Run: headless pygame with SDL's dummy video driver; simulated clock (each Clock.tick advances the game by its frame time, no real sleeping); random seed 0; keys injected as events and as key.get_pressed() state; no mouse input.
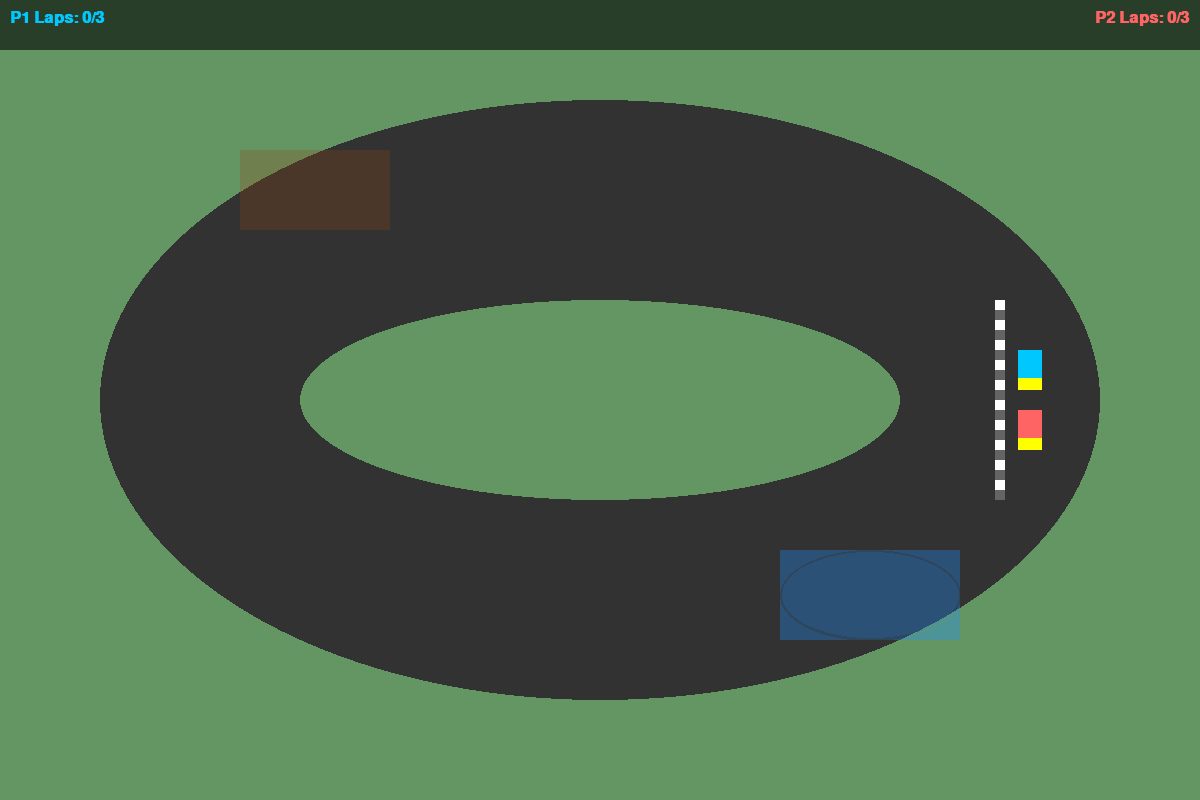
Frame 1 of 4 · flips 1–60 · no input
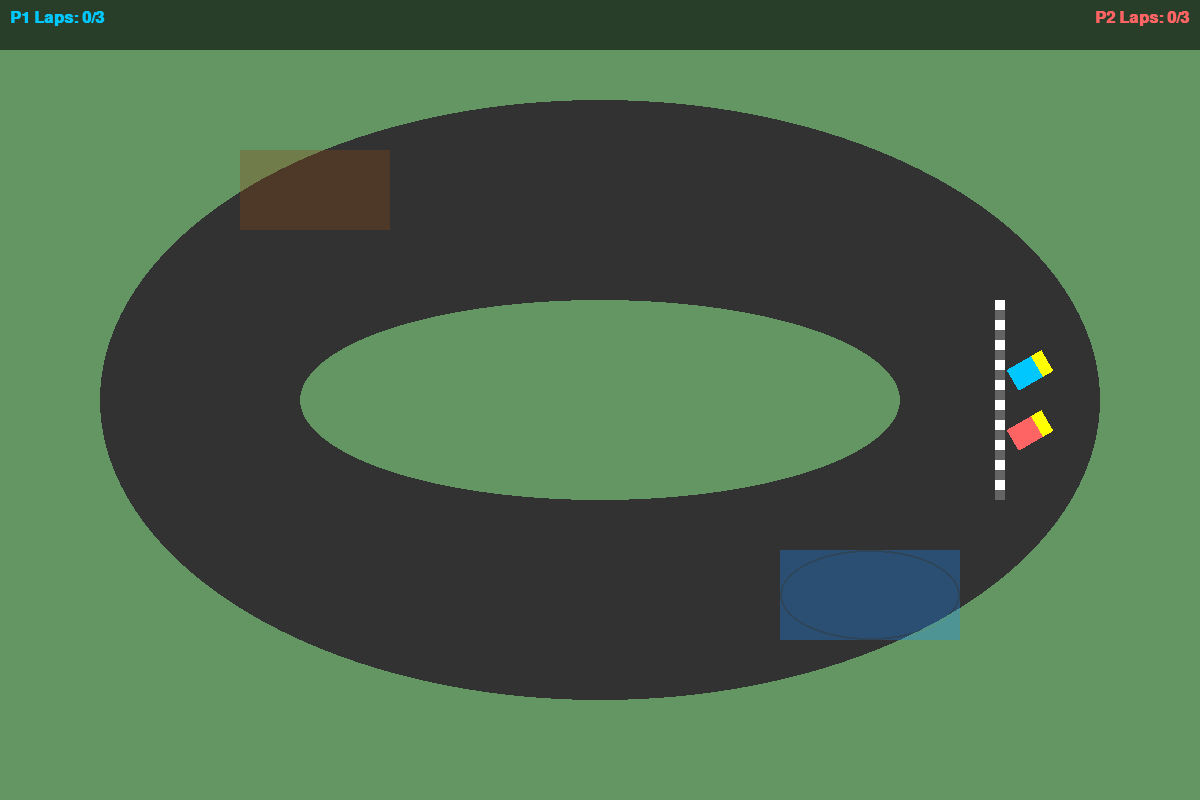
Frame 2 of 4 · flips 61–180 · tapped SPACE, RETURN · held RIGHT (→), D
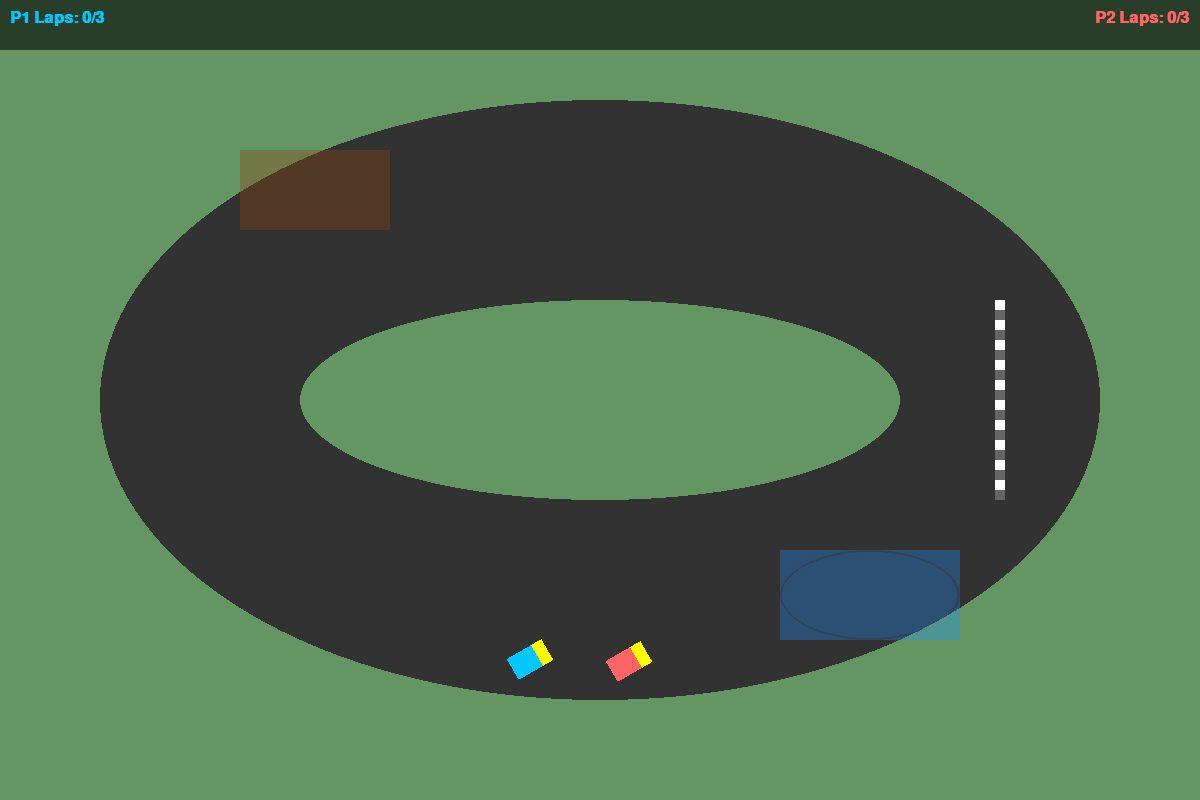
Frame 3 of 4 · flips 181–300 · held DOWN (↓), S
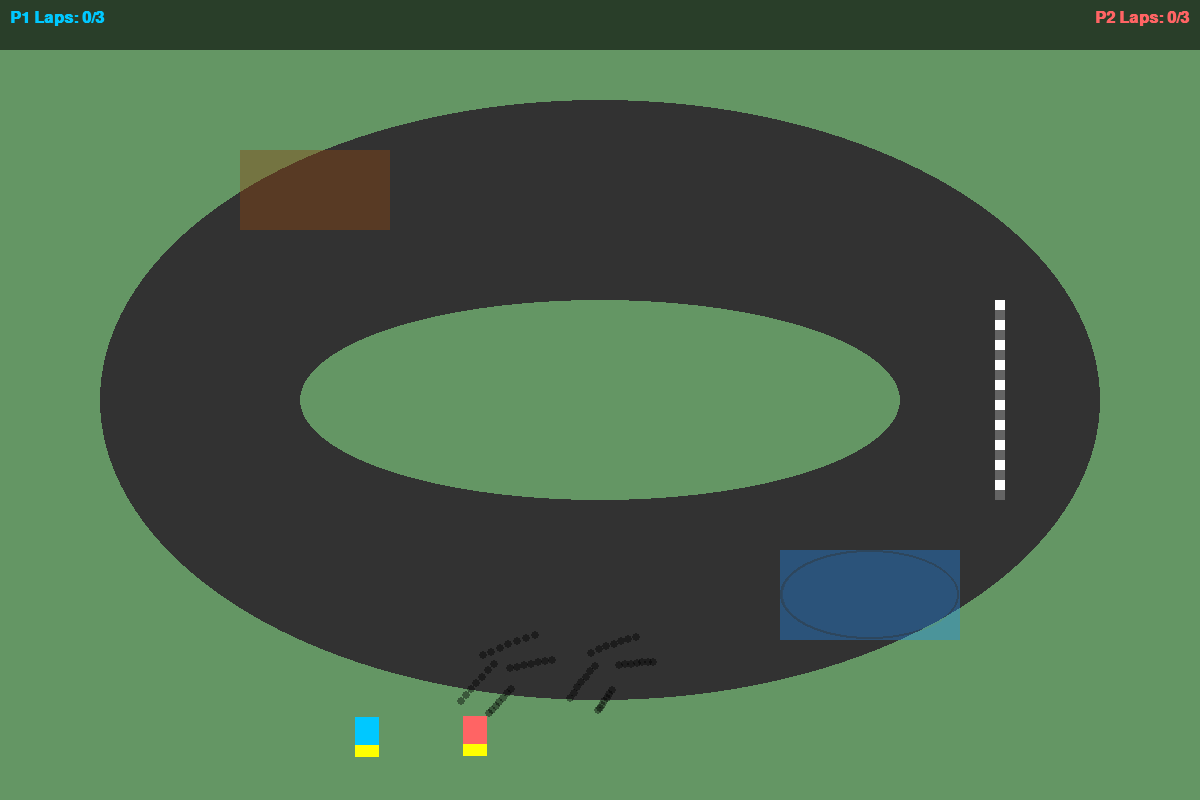
Frame 4 of 4 · flips 301–420 · held LEFT (←), A, UP (↑), W

The pygame program that drew these frames:

import pygame
import math
import time
import random

# Initialize Pygame
pygame.init()
pygame.font.init() # Initialize font module

# --- Game Settings ---
WIDTH, HEIGHT = 1200, 800
BG_COLOR = (100, 150, 100)  # Grass color
TRACK_COLOR = (50, 50, 50)    # Asphalt color
FINISH_LINE_COLOR = (255, 255, 255)
MUD_COLOR = (139, 69, 19)
WATER_COLOR = (30, 144, 255) # Dodger Blue for water
UI_COLOR = (255, 255, 255)
UI_BG_COLOR = (0, 0, 0, 150) # Semi-transparent black background for UI

# --- Physics & Control (Closer to Original) ---
MAX_SPEED = 5 # Original max speed
FRICTION = 0.98  # Original friction for velocity damping
OFF_TRACK_FRICTION = 0.92 # Friction when off track (Applied to velocity)
TURN_SMOOTHNESS = 0.05 # Original turn smoothness factor (for velocity change)
DRIFT_TRAIL_DURATION = 1.0 # Original duration
CAR_WIDTH, CAR_HEIGHT = 40, 24 # Keep smaller cars for track
CAR_RADIUS = 20

TOTAL_LAPS = 3

screen = pygame.display.set_mode((WIDTH, HEIGHT))
pygame.display.set_caption(f"Drift Racer - {TOTAL_LAPS} Laps")
clock = pygame.time.Clock()
UI_FONT = pygame.font.SysFont("monospace", 24, bold=True)
WINNER_FONT = pygame.font.SysFont("impact", 80)

# --- Track and Obstacle Definitions ---
TRACK_MARGIN = 100
TRACK_WIDTH_PX = 200 # Width of the tarmac
TRACK_OUTER_RECT = pygame.Rect(TRACK_MARGIN, TRACK_MARGIN, WIDTH - 2 * TRACK_MARGIN, HEIGHT - 2 * TRACK_MARGIN)
TRACK_INNER_RECT = pygame.Rect(TRACK_MARGIN + TRACK_WIDTH_PX, TRACK_MARGIN + TRACK_WIDTH_PX,
                              WIDTH - 2 * (TRACK_MARGIN + TRACK_WIDTH_PX), HEIGHT - 2 * (TRACK_MARGIN + TRACK_WIDTH_PX))

# Start/Finish Line
START_FINISH_Y = HEIGHT // 2
START_FINISH_LINE = pygame.Rect(WIDTH - TRACK_MARGIN - TRACK_WIDTH_PX // 2 - 5, START_FINISH_Y - TRACK_WIDTH_PX // 2,
                                10, TRACK_WIDTH_PX)

# Checkpoints
CHECKPOINTS = [
    pygame.Rect(WIDTH // 2 - 50, TRACK_MARGIN, 100, TRACK_WIDTH_PX), # Top middle
    pygame.Rect(TRACK_MARGIN, HEIGHT // 2 - 50, TRACK_WIDTH_PX, 100), # Left middle
    pygame.Rect(WIDTH // 2 - 50, HEIGHT - TRACK_MARGIN - TRACK_WIDTH_PX, 100, TRACK_WIDTH_PX), # Bottom middle
]

# Obstacle Zones
MUD_RECT = pygame.Rect(WIDTH * 0.2, TRACK_MARGIN + TRACK_WIDTH_PX // 4, 150, 80)
WATER_RECT = pygame.Rect(WIDTH * 0.65, HEIGHT - TRACK_MARGIN - TRACK_WIDTH_PX + TRACK_WIDTH_PX // 4, 180, 90)

# Surfaces for semi-transparent drawing
mud_surface = pygame.Surface((MUD_RECT.width, MUD_RECT.height), pygame.SRCALPHA)
water_surface = pygame.Surface((WATER_RECT.width, WATER_RECT.height), pygame.SRCALPHA)

# --- Particle Classes ---
# Keep the Particle classes (Smoke, Splash, Mud) exactly as they were in the previous version
# including the __init__, update, and draw methods using SRCALPHA surfaces.
class SmokeParticle:
    def __init__(self, x, y, speed_x, speed_y, start_alpha=200):
        self.x = x
        self.y = y
        self.speed_x = speed_x
        self.speed_y = speed_y
        self.size = random.randint(3, 7)
        self.alpha = start_alpha
        self.lifetime = random.uniform(0.5, 1.5)

    def update(self):
        self.x += self.speed_x
        self.y += self.speed_y
        self.size *= 0.97
        self.alpha -= 6
        self.lifetime -= 1 / 60.0
        if self.alpha < 0: self.alpha = 0
        if self.size < 1: self.lifetime = 0

    def draw(self, surface):
        if self.alpha > 0 and self.size >= 1:
            particle_surf = pygame.Surface((int(self.size * 2), int(self.size * 2)), pygame.SRCALPHA)
            pygame.draw.circle(particle_surf, (180, 180, 180, int(self.alpha)), (int(self.size), int(self.size)), int(self.size))
            surface.blit(particle_surf, (int(self.x - self.size), int(self.y - self.size)))

class SplashParticle(SmokeParticle):
    def draw(self, surface):
        if self.alpha > 0 and self.size >= 1:
            particle_surf = pygame.Surface((int(self.size * 2), int(self.size * 2)), pygame.SRCALPHA)
            pygame.draw.circle(particle_surf, (100, 180, 255, int(self.alpha)), (int(self.size), int(self.size)), int(self.size))
            surface.blit(particle_surf, (int(self.x - self.size), int(self.y - self.size)))

class MudParticle(SmokeParticle):
    def draw(self, surface):
        if self.alpha > 0 and self.size >= 1:
            particle_surf = pygame.Surface((int(self.size * 2), int(self.size * 2)), pygame.SRCALPHA)
            pygame.draw.circle(particle_surf, (101, 67, 33, int(self.alpha)), (int(self.size), int(self.size)), int(self.size))
            surface.blit(particle_surf, (int(self.x - self.size), int(self.y - self.size)))


# --- Global Lists ---
smoke_particles = []
drift_tracks = []

# --- Load Player Car Images/Surfaces ---
# Keep the car surface loading code as before
player1_car_orig = pygame.Surface((CAR_WIDTH, CAR_HEIGHT), pygame.SRCALPHA)
player1_car_orig.fill((0, 200, 255)) # Blue
pygame.draw.rect(player1_car_orig, (255, 255, 0), (CAR_WIDTH * 0.7, 0, CAR_WIDTH * 0.3, CAR_HEIGHT)) # Yellow highlight

player2_car_orig = pygame.Surface((CAR_WIDTH, CAR_HEIGHT), pygame.SRCALPHA)
player2_car_orig.fill((255, 100, 100)) # Red
pygame.draw.rect(player2_car_orig, (255, 255, 0), (CAR_WIDTH * 0.7, 0, CAR_WIDTH * 0.3, CAR_HEIGHT)) # Yellow highlight


# --- Player Properties ---
# Keep the structure, add velocity back from original code
start_pos1 = [START_FINISH_LINE.centerx + 30, START_FINISH_LINE.centery - 30]
start_pos2 = [START_FINISH_LINE.centerx + 30, START_FINISH_LINE.centery + 30]
start_angle = -90 # Pointing left

players = [
    {"pos": list(start_pos1), "angle": start_angle, "speed": 0, "velocity": [0.0, 0.0], "lap": 0, "next_checkpoint": 0, "surface": player1_car_orig, "off_track": False, "finished": False, "finish_time": 0},
    {"pos": list(start_pos2), "angle": start_angle, "speed": 0, "velocity": [0.0, 0.0], "lap": 0, "next_checkpoint": 0, "surface": player2_car_orig, "off_track": False, "finished": False, "finish_time": 0}
]

# --- Helper Functions ---
# Keep is_on_track, check_in_special_zone, spawn_particles,
# draw_track, draw_special_zones, draw_ui as they were.
# We don't need add_drift_effects anymore.

def is_on_track(player_pos):
    """Checks if a point is within the track boundaries."""
    x, y = player_pos
    if not TRACK_OUTER_RECT.collidepoint(x, y): return False
    rx_outer, ry_outer = TRACK_OUTER_RECT.width / 2, TRACK_OUTER_RECT.height / 2
    cx_outer, cy_outer = TRACK_OUTER_RECT.center
    if ((x - cx_outer)**2 / rx_outer**2 + (y - cy_outer)**2 / ry_outer**2) > 1:
        return False
    if TRACK_INNER_RECT.width > 0 and TRACK_INNER_RECT.height > 0:
       rx_inner, ry_inner = TRACK_INNER_RECT.width / 2, TRACK_INNER_RECT.height / 2
       cx_inner, cy_inner = TRACK_INNER_RECT.center
       if ((x - cx_inner)**2 / rx_inner**2 + (y - cy_inner)**2 / ry_inner**2) < 1:
           return False
    return True

def check_in_special_zone(player):
    """Checks if player is in mud or water using car radius."""
    player_center = pygame.Vector2(player["pos"])
    if MUD_RECT.collidepoint(player_center): return 'mud'
    if WATER_RECT.collidepoint(player_center): return 'water'
    # Could add more refined check (e.g., rect collision) if needed
    # player_rect = pygame.Rect(player["pos"][0] - CAR_RADIUS, player["pos"][1] - CAR_RADIUS, CAR_RADIUS * 2, CAR_RADIUS * 2)
    # if player_rect.colliderect(MUD_RECT): return 'mud'
    # if player_rect.colliderect(WATER_RECT): return 'water'
    return None

def spawn_particles(player_pos, zone_type, num_particles, base_speed_range=(-1, 1), speed_multiplier=2, start_alpha=200):
    """Spawns appropriate particles based on zone."""
    particles_to_add = []
    particle_class = SmokeParticle
    if zone_type == 'mud':
        particle_class = MudParticle
    elif zone_type == 'water':
        particle_class = SplashParticle

    # Base particle spawn on player's current velocity slightly
    base_vx = players[0]["velocity"][0] if len(players) > 0 else 0 # Handle potential empty list early
    base_vy = players[0]["velocity"][1] if len(players) > 0 else 0
    # Find the player index if possible to get correct velocity - less efficient
    # player_index = -1
    # for idx, p in enumerate(players):
    #     if p["pos"] == list(player_pos): # This comparison might fail due to float precision
    #          player_index = idx
    #          break
    # if player_index != -1:
    #      base_vx = players[player_index]["velocity"][0]
    #      base_vy = players[player_index]["velocity"][1]


    for _ in range(num_particles):
        # Give particles some velocity opposite to car's movement + random spread
        speed_x = (random.uniform(base_speed_range[0], base_speed_range[1]) - base_vx * 0.1) * speed_multiplier
        speed_y = (random.uniform(base_speed_range[0], base_speed_range[1]) - base_vy * 0.1) * speed_multiplier
        particles_to_add.append(particle_class(player_pos[0], player_pos[1], speed_x, speed_y, start_alpha))
    return particles_to_add

def draw_track():
    """Draws the track background, tarmac, and lines."""
    screen.fill(BG_COLOR) # Grass
    pygame.draw.ellipse(screen, TRACK_COLOR, TRACK_OUTER_RECT)
    if TRACK_INNER_RECT.width > 0 and TRACK_INNER_RECT.height > 0:
         pygame.draw.ellipse(screen, BG_COLOR, TRACK_INNER_RECT)
    pygame.draw.rect(screen, FINISH_LINE_COLOR, START_FINISH_LINE)
    check_size = 10
    for y in range(START_FINISH_LINE.top, START_FINISH_LINE.bottom, check_size):
         for x in range(START_FINISH_LINE.left, START_FINISH_LINE.right, check_size):
              if ((x // check_size) % 2 == (y // check_size) % 2):
                  pygame.draw.rect(screen, (100, 100, 100), (x, y, check_size, check_size))

def draw_special_zones(current_time):
    """Draws and animates the mud and water zones."""
    mud_alpha = 100 + math.sin(current_time * 3) * 30
    mud_surface.fill((MUD_COLOR[0], MUD_COLOR[1], MUD_COLOR[2], int(mud_alpha)))
    screen.blit(mud_surface, MUD_RECT.topleft)

    water_alpha = 120 + math.sin(current_time * 2.5 + 1) * 40
    water_surface.fill((*WATER_COLOR, int(water_alpha)))
    ripple_offset1 = math.sin(current_time * 4) * 3
    ripple_offset2 = math.cos(current_time * 3.5) * 2
    # Need to create rects relative to the water_surface, not the screen
    base_rect = pygame.Rect(0, 0, WATER_RECT.width, WATER_RECT.height)
    ripple_rect1 = base_rect.inflate(ripple_offset1, ripple_offset1 * 0.5)
    ripple_rect2 = base_rect.inflate(ripple_offset2 * 0.8, ripple_offset2)
    pygame.draw.ellipse(water_surface, (*WATER_COLOR, int(water_alpha * 0.7)), ripple_rect1, width=2)
    pygame.draw.ellipse(water_surface, (*WATER_COLOR, int(water_alpha * 0.6)), ripple_rect2, width=2)
    screen.blit(water_surface, WATER_RECT.topleft)


def draw_ui(players, game_state, winner_text):
    """Draws lap counts and winner message."""
    ui_box = pygame.Surface((WIDTH, 50), pygame.SRCALPHA)
    ui_box.fill(UI_BG_COLOR)
    screen.blit(ui_box, (0, 0))
    lap_text_p1 = UI_FONT.render(f"P1 Laps: {players[0]['lap']}/{TOTAL_LAPS}", 1, (0, 200, 255))
    screen.blit(lap_text_p1, (10, 10))
    lap_text_p2 = UI_FONT.render(f"P2 Laps: {players[1]['lap']}/{TOTAL_LAPS}", 1, (255, 100, 100))
    screen.blit(lap_text_p2, (WIDTH - lap_text_p2.get_width() - 10, 10))
    if game_state == "FINISHED":
        winner_surf = WINNER_FONT.render(winner_text, 1, (255, 215, 0))
        winner_rect = winner_surf.get_rect(center=(WIDTH // 2, HEIGHT // 2))
        pygame.draw.rect(screen, (0,0,0, 200), winner_rect.inflate(20, 20))
        screen.blit(winner_surf, winner_rect)

# --- Game State ---
game_state = "RACING"
winner_message = ""
race_start_time = time.time()

# --- Game Loop ---
running = True
while running:
    current_time = time.time()
    delta_time = clock.tick(60) / 1000.0

    for event in pygame.event.get():
        if event.type == pygame.QUIT:
            running = False
        if event.type == pygame.KEYDOWN:
            if event.key == pygame.K_ESCAPE:
                running = False

    keys = pygame.key.get_pressed()

    # --- Update Players ---
    if game_state == "RACING":
        # Player 1 Controls (WASD) - Original Style Speed Adjust
        turning1 = False
        if keys[pygame.K_w]:
            players[0]["speed"] = min(players[0]["speed"] + 0.3, MAX_SPEED)
        if keys[pygame.K_s]:
            players[0]["speed"] = max(players[0]["speed"] - 0.3, -MAX_SPEED / 1.5) # Allow reverse
        if keys[pygame.K_a]:
            players[0]["angle"] += 5 # Original fixed turn rate
            turning1 = True
        if keys[pygame.K_d]:
            players[0]["angle"] -= 5
            turning1 = True

        # Player 2 Controls (Arrow Keys) - Original Style Speed Adjust
        turning2 = False
        if keys[pygame.K_UP]:
            players[1]["speed"] = min(players[1]["speed"] + 0.3, MAX_SPEED)
        if keys[pygame.K_DOWN]:
            players[1]["speed"] = max(players[1]["speed"] - 0.3, -MAX_SPEED / 1.5) # Allow reverse
        if keys[pygame.K_LEFT]:
            players[1]["angle"] += 5
            turning2 = True
        if keys[pygame.K_RIGHT]:
            players[1]["angle"] -= 5
            turning2 = True

        player_turn_flags = [turning1, turning2]

        # Update movement, physics, laps for each player
        for i, player in enumerate(players):
            if player["finished"]: continue

            # Original gradual slowdown if no acceleration buttons pressed
            no_input = (i == 0 and not (keys[pygame.K_w] or keys[pygame.K_s])) or \
                       (i == 1 and not (keys[pygame.K_UP] or keys[pygame.K_DOWN]))
            if no_input:
                 player["speed"] *= 0.96 # Gentle coasting slowdown

            # --- Original Physics Update ---
            rad_angle = math.radians(player["angle"])
            forward_vector = [math.cos(rad_angle), -math.sin(rad_angle)]

            # Update velocity based on speed, angle, and smoothness (Core of original drift)
            player["velocity"][0] += forward_vector[0] * player["speed"] * TURN_SMOOTHNESS
            player["velocity"][1] += forward_vector[1] * player["speed"] * TURN_SMOOTHNESS

            # Check track status & Get appropriate friction
            player["off_track"] = not is_on_track(player["pos"])
            current_friction = OFF_TRACK_FRICTION if player["off_track"] else FRICTION

            # Apply friction to velocity
            player["velocity"][0] *= current_friction
            player["velocity"][1] *= current_friction

            # Check special zones
            special_zone = check_in_special_zone(player) if not player["off_track"] else None
            zone_speed_multiplier = 1.0
            # Apply zone slowdown *directly* to velocity in this model
            if special_zone == 'mud':
                player["velocity"][0] *= 0.85 # Slow down velocity significantly in mud
                player["velocity"][1] *= 0.85
                player["speed"] *= 0.9 # Also reduce the base speed buildup slightly
            elif special_zone == 'water':
                player["velocity"][0] *= 0.92 # Slow down velocity less in water
                player["velocity"][1] *= 0.92
                player["speed"] *= 0.95 # Reduce base speed buildup less


            # Update position using the (frictioned and zone-modified) velocity
            player["pos"][0] += player["velocity"][0]
            player["pos"][1] += player["velocity"][1]
            # --- End Original Physics Update ---


            # --- Checkpoint and Lap Logic (Keep as is) ---
            player_rect = pygame.Rect(player["pos"][0] - 5, player["pos"][1] - 5, 10, 10)
            next_cp_index = player["next_checkpoint"]
            if next_cp_index < len(CHECKPOINTS):
                if player_rect.colliderect(CHECKPOINTS[next_cp_index]):
                    player["next_checkpoint"] += 1
            elif player_rect.colliderect(START_FINISH_LINE):
                 player["lap"] += 1
                 player["next_checkpoint"] = 0
                 if player["lap"] >= TOTAL_LAPS:
                     player["finished"] = True
                     player["finish_time"] = current_time - race_start_time


            # --- Original Drift Effects Generation (Activated by Turning Flags) ---
            if player_turn_flags[i] and not player["off_track"] and abs(player["speed"]) > 1.0: # Only make effects if moving & turning
                # Add drift tracks (Simplified: one point behind)
                track_pos_x = player["pos"][0] - forward_vector[0] * CAR_HEIGHT * 0.7
                track_pos_y = player["pos"][1] - forward_vector[1] * CAR_HEIGHT * 0.7
                corners = [
                (player["pos"][0] + 25 * math.cos(rad_angle) - 15 * math.sin(rad_angle),
                 player["pos"][1] - 25 * math.sin(rad_angle) - 15 * math.cos(rad_angle)),
                (player["pos"][0] + 25 * math.cos(rad_angle) + 15 * math.sin(rad_angle),
                 player["pos"][1] - 25 * math.sin(rad_angle) + 15 * math.cos(rad_angle)),
                (player["pos"][0] - 25 * math.cos(rad_angle) + 15 * math.sin(rad_angle),
                 player["pos"][1] + 25 * math.sin(rad_angle) + 15 * math.cos(rad_angle)),
                (player["pos"][0] - 25 * math.cos(rad_angle) - 15 * math.sin(rad_angle),
                 player["pos"][1] + 25 * math.sin(rad_angle) - 15 * math.cos(rad_angle))
            ]
                for corner in corners:
                    drift_tracks.append((int(corner[0]), int(corner[1]), time.time()))

                # Add smoke/mud/water particles using helper
                zone = check_in_special_zone(player) # Check zone for particle type
                num_particles = 3 # Original number
                # Spawn slightly behind the car
                particle_spawn_pos = (player["pos"][0] - forward_vector[0] * CAR_HEIGHT * 0.5,
                                      player["pos"][1] - forward_vector[1] * CAR_HEIGHT * 0.5)
                smoke_particles.extend(spawn_particles(particle_spawn_pos, zone, num_particles, base_speed_range=(-1, 1), speed_multiplier=1.5))


        # --- Handle Car Collisions (Keep improved collision physics) ---
        p1, p2 = players[0], players[1]
        if not p1["finished"] and not p2["finished"]:
            dx = p2["pos"][0] - p1["pos"][0]
            dy = p2["pos"][1] - p1["pos"][1]
            distance_sq = dx*dx + dy*dy
            min_distance_sq = (CAR_RADIUS * 2)**2

            if 0 < distance_sq < min_distance_sq:
                distance = math.sqrt(distance_sq)
                overlap = (CAR_RADIUS * 2) - distance
                nx, ny = dx / distance, dy / distance

                # Separate cars
                push_amount = overlap / 2
                # Prevent position update if it pushes off track? Optional.
                p1["pos"][0] -= nx * push_amount
                p1["pos"][1] -= ny * push_amount
                p2["pos"][0] += nx * push_amount
                p2["pos"][1] += ny * push_amount

                # Collision response using velocity vectors (more robust than just speed)
                # Relative velocity
                rvx = p1["velocity"][0] - p2["velocity"][0]
                rvy = p1["velocity"][1] - p2["velocity"][1]
                vel_along_normal = rvx * nx + rvy * ny

                if vel_along_normal <= 0: # Only resolve if moving towards each other
                    elasticity = 0.6 # Slightly less bouncy maybe
                    impulse_scalar = -(1 + elasticity) * vel_along_normal
                    impulse_scalar /= 2 # Assume equal mass

                    impulse_x = impulse_scalar * nx
                    impulse_y = impulse_scalar * ny

                    # Apply impulse to velocities
                    p1["velocity"][0] += impulse_x
                    p1["velocity"][1] += impulse_y
                    p2["velocity"][0] -= impulse_x
                    p2["velocity"][1] -= impulse_y

                    # IMPORTANT: In the original physics model, 'speed' is separate from 'velocity'.
                    # A collision affects velocity directly. We might want to slightly adjust 'speed' too,
                    # or let the next frame's friction/acceleration handle it. Let's just modify velocity for now.
                    # Optional: Dampen speed slightly on impact
                    # p1["speed"] *= 0.95
                    # p2["speed"] *= 0.95

                    # Spawn impact particles
                    impact_pos = ((p1["pos"][0] + p2["pos"][0]) / 2, (p1["pos"][1] + p2["pos"][1]) / 2)
                    zone = check_in_special_zone({"pos": impact_pos})
                    num_impact_particles = 8; impact_speed = 2.5
                    if zone == 'mud': num_impact_particles=12; impact_speed=1.5
                    if zone == 'water': num_impact_particles=15; impact_speed=3.0
                    smoke_particles.extend(spawn_particles(impact_pos, zone, num_impact_particles, (-1, 1), impact_speed, start_alpha=255))


        # --- Check for Race Finish (Keep as is) ---
        if all(p["finished"] for p in players):
            game_state = "FINISHED"
            if players[0]["finish_time"] < players[1]["finish_time"]: winner_message = "Player 1 Wins!"
            elif players[1]["finish_time"] < players[0]["finish_time"]: winner_message = "Player 2 Wins!"
            else: winner_message = "It's a Tie!"
        elif any(p["finished"] for p in players) and game_state == "RACING":
             if players[0]["finished"] and not players[1]["finished"]:
                 game_state = "FINISHED"; winner_message = "Player 1 Wins!"
             elif players[1]["finished"] and not players[0]["finished"]:
                  game_state = "FINISHED"; winner_message = "Player 2 Wins!"


    # --- Update Particles and Tracks ---
    # Keep this section as is (using lifetimes and durations)
    drift_tracks = [track for track in drift_tracks if current_time - track[2] <= DRIFT_TRAIL_DURATION]
    smoke_particles = [p for p in smoke_particles if p.lifetime > 0]
    for particle in smoke_particles:
        particle.update()

    # --- Drawing ---
    # Keep this section as is (draw track, zones, tracks, particles, cars, UI)
    draw_track()
    draw_special_zones(current_time)

    for track in drift_tracks:
        age = current_time - track[2]
        alpha = max(0, 255 * (1 - age / DRIFT_TRAIL_DURATION))
        track_surf = pygame.Surface((8, 8), pygame.SRCALPHA)
        pygame.draw.circle(track_surf, (0, 0, 0, int(alpha * 0.5)), (4, 4), 4)
        screen.blit(track_surf, (track[0] - 4, track[1] - 4))

    for particle in smoke_particles:
        particle.draw(screen)

    for player in players:
        rotated_car = pygame.transform.rotate(player["surface"], player["angle"])
        car_rect = rotated_car.get_rect(center=player["pos"])
        screen.blit(rotated_car, car_rect.topleft)

    draw_ui(players, game_state, winner_message)

    # --- Display Update ---
    pygame.display.flip()

# --- End Game ---
pygame.quit()
